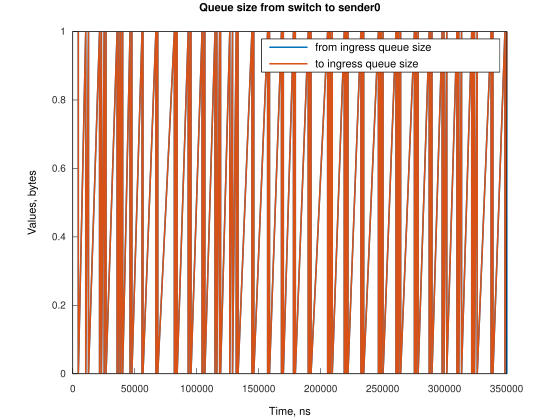

Values plotted in this chart, from the file beside it:
Time, from_ingress_queue_size, to_ingress_queue_size
4473, 1, nan
4474, 0, 0
10433, 1, 0
10433, 0, 0
12667, 1, 0
12667, 0, 0
21609, 1, 0
21609, 0, 0
23098, 1, 0
23098, 0, 0
25338, 1, 0
25338, 0, 0
26828, 1, 0
26828, 0, 0
35764, 1, 0
35764, 0, 0
37258, 1, 0
37258, 0, 0
38748, 1, 0
38748, 0, 0
40239, 1, 0
40239, 0, 0
46195, 1, 0
46195, 0, 0
47689, 1, 0
47689, 0, 0
55880, 1, 0
55880, 0, 0
56626, 1, 0
56627, 0, 0
67056, 1, 0
67056, 0, 0
67801, 1, 0
67801, 0, 0
68550, 1, 0
68550, 0, 0
81962, 1, 0
81962, 0, 0
82702, 1, 0
82703, 0, 0
83448, 1, 0
83448, 0, 0
84197, 1, 0
84197, 0, 0
93133, 1, 0
93133, 0, 0
94628, 1, 0
94628, 0, 0
95374, 1, 0
95374, 0, 0
104309, 1, 0
104309, 0, 0
105054, 1, 0
105054, 0, 0
106548, 1, 0
106548, 0, 0
114745, 1, 0
114745, 0, 0
116230, 1, 0
116230, 0, 0
... 142 more rows
